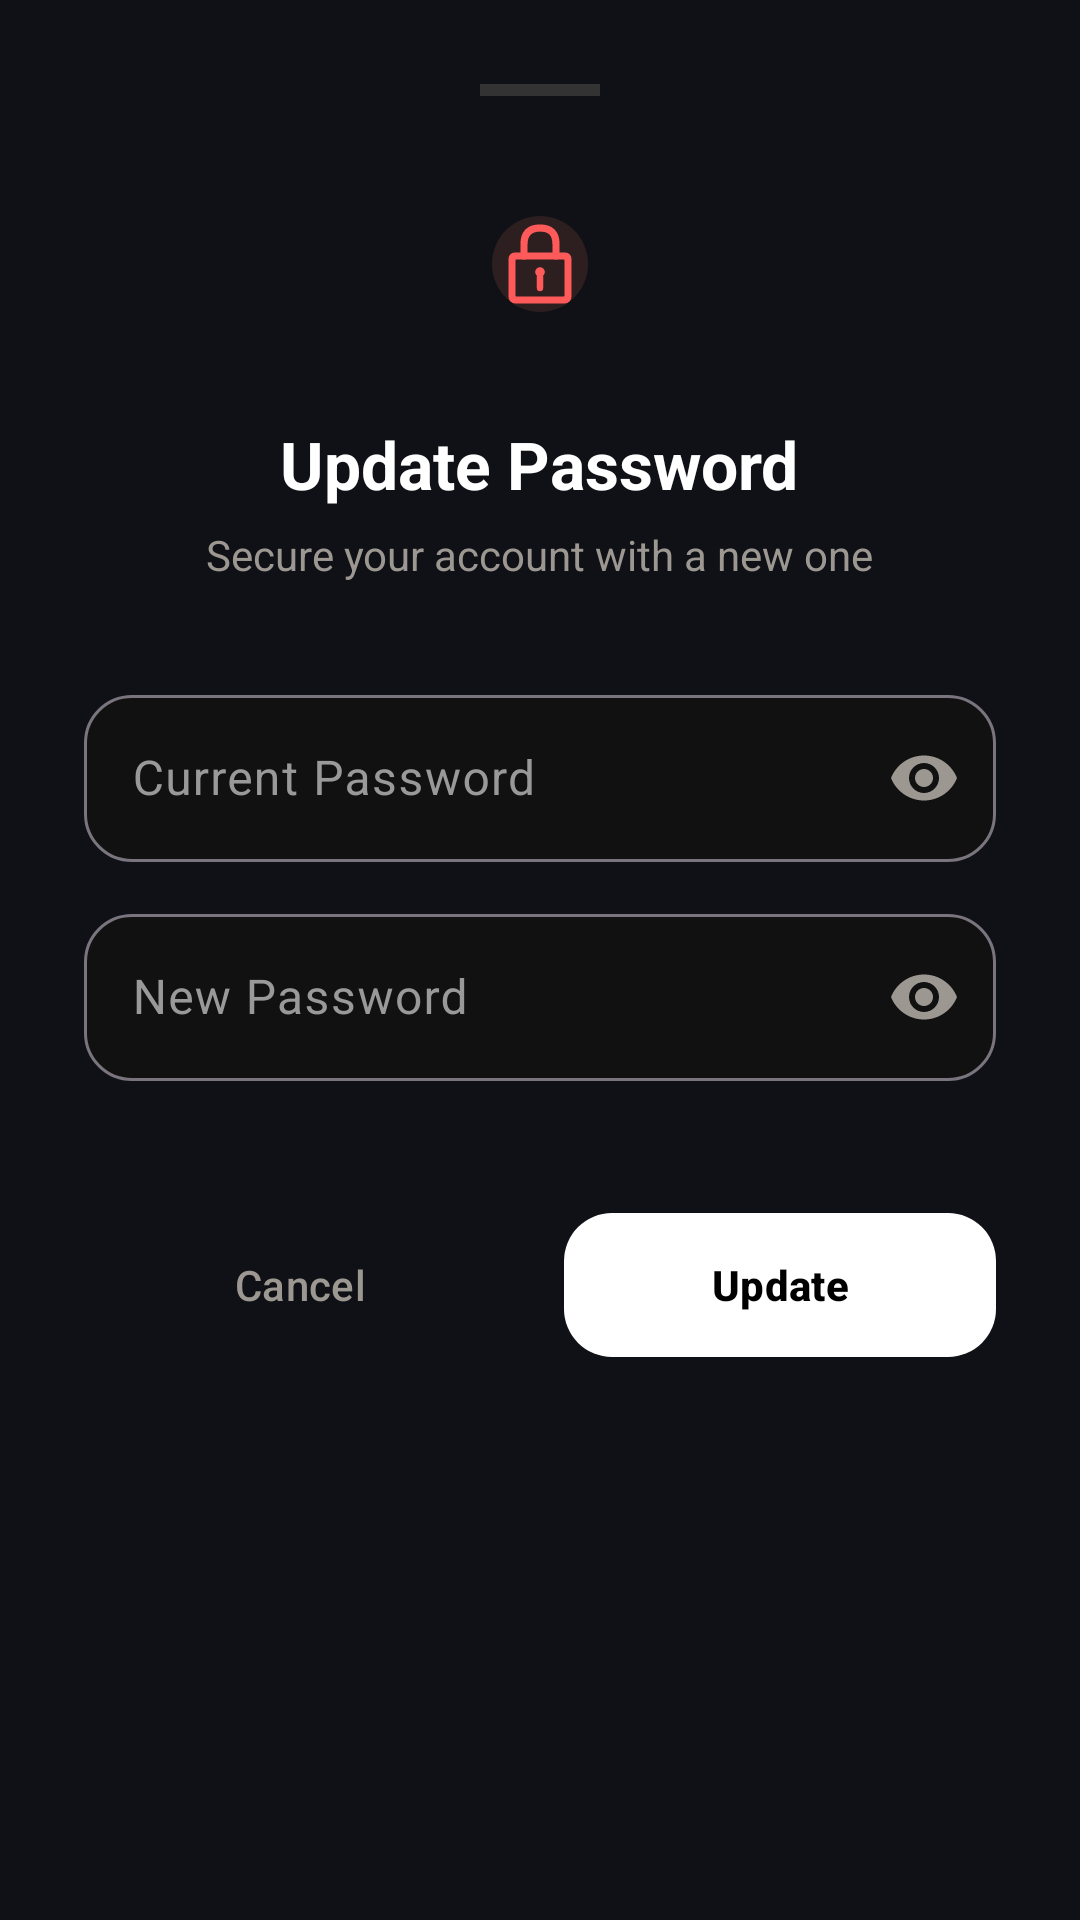

Reconstruct the res/layout file that produces this screen, plus the resources it refers to.
<!-- AndroidManifest.xml: application theme Theme.MessWise.Dark -->
<!-- res/layout/dialog_change_password.xml -->
<?xml version="1.0" encoding="utf-8"?>
<com.google.android.material.card.MaterialCardView xmlns:android="http://schemas.android.com/apk/res/android"
    xmlns:app="http://schemas.android.com/apk/res-auto"
    android:layout_width="match_parent"
    android:layout_height="wrap_content"
    app:cardBackgroundColor="@color/bg_dark"
    app:cardCornerRadius="32dp"
    app:strokeWidth="0dp">

    <LinearLayout
        android:layout_width="match_parent"
        android:layout_height="wrap_content"
        android:gravity="center_horizontal"
        android:orientation="vertical"
        android:padding="28dp">

        <View
            android:layout_width="40dp"
            android:layout_height="4dp"
            android:background="#333333"
            android:layout_marginBottom="24dp"/>

        <com.google.android.material.imageview.ShapeableImageView
            android:layout_width="64dp"
            android:layout_height="64dp"
            android:background="#2D1E20"
            android:padding="16dp"
            android:src="@drawable/ic_lock"
            app:shapeAppearanceOverlay="@style/CircleImage"
            app:tint="#FF5A5A" />

        <TextView
            android:layout_width="wrap_content"
            android:layout_height="wrap_content"
            android:layout_marginTop="20dp"
            android:text="Update Password"
            android:textColor="@color/white"
            android:textSize="22sp"
            android:textStyle="bold" />

        <TextView
            android:layout_width="wrap_content"
            android:layout_height="wrap_content"
            android:layout_marginTop="6dp"
            android:text="Secure your account with a new one"
            android:textColor="@color/dark_text_muted"
            android:textSize="14sp" />

        <com.google.android.material.textfield.TextInputLayout
            style="@style/Widget.Material3.TextInputLayout.OutlinedBox"
            android:layout_width="match_parent"
            android:layout_height="wrap_content"
            android:layout_marginTop="32dp"
            app:boxBackgroundColor="#111111"
            app:boxCornerRadiusBottomEnd="16dp"
            app:boxCornerRadiusBottomStart="16dp"
            app:boxCornerRadiusTopEnd="16dp"
            app:boxCornerRadiusTopStart="16dp"
            app:passwordToggleEnabled="true"
            app:passwordToggleTint="@color/dark_text_muted"
            android:hint="Current Password"
            android:textColorHint="#999999">

            <com.google.android.material.textfield.TextInputEditText
                android:id="@+id/etOldPassword"
                android:layout_width="match_parent"
                android:layout_height="wrap_content"
                android:inputType="textPassword"
                android:textColor="@color/white"
                android:textSize="16sp" />

        </com.google.android.material.textfield.TextInputLayout>

        <com.google.android.material.textfield.TextInputLayout
            style="@style/Widget.Material3.TextInputLayout.OutlinedBox"
            android:layout_width="match_parent"
            android:layout_height="wrap_content"
            android:layout_marginTop="12dp"
            app:boxBackgroundColor="#111111"
            app:boxCornerRadiusBottomEnd="16dp"
            app:boxCornerRadiusBottomStart="16dp"
            app:boxCornerRadiusTopEnd="16dp"
            app:boxCornerRadiusTopStart="16dp"
            app:passwordToggleEnabled="true"
            app:passwordToggleTint="@color/dark_text_muted"
            android:hint="New Password"
            android:textColorHint="#999999">

            <com.google.android.material.textfield.TextInputEditText
                android:id="@+id/etNewPassword"
                android:layout_width="match_parent"
                android:layout_height="wrap_content"
                android:inputType="textPassword"
                android:textColor="@color/white"
                android:textSize="16sp" />

        </com.google.android.material.textfield.TextInputLayout>

        <LinearLayout
            android:layout_width="match_parent"
            android:layout_height="wrap_content"
            android:layout_marginTop="40dp"
            android:orientation="horizontal">

            <com.google.android.material.button.MaterialButton
                android:id="@+id/btnCancel"
                style="@style/Widget.Material3.Button.TextButton"
                android:layout_width="0dp"
                android:layout_height="56dp"
                android:layout_weight="1"
                android:text="Cancel"
                android:textColor="@color/dark_text_muted"
                android:textAllCaps="false"
                app:cornerRadius="16dp" />

            <com.google.android.material.button.MaterialButton
                android:id="@+id/btnUpdate"
                android:layout_width="0dp"
                android:layout_height="56dp"
                android:layout_marginStart="16dp"
                android:layout_weight="1"
                android:text="Update"
                android:textAllCaps="false"
                android:textColor="@color/black"
                app:backgroundTint="@color/white"
                app:cornerRadius="16dp"
                android:textStyle="bold" />
        </LinearLayout>

    </LinearLayout>

</com.google.android.material.card.MaterialCardView>
<!-- resources referenced by this layout -->
<resources>
  <color name="bg_dark">#0F1117</color>
  <color name="black">#FF000000</color>
  <color name="dark_text_muted">#9C9790</color>
  <color name="white">#FFFFFFFF</color>
  <!-- drawable ic_lock (drawable) -->
  <?xml version="1.0" encoding="utf-8"?>
  <vector xmlns:android="http://schemas.android.com/apk/res/android"
      android:width="24dp"
      android:height="24dp"
      android:viewportWidth="24"
      android:viewportHeight="24">
  
      
      <path
          android:fillColor="@android:color/transparent"
          android:strokeColor="#6F6A62"
          android:strokeWidth="1.8"
          android:strokeLineCap="round"
          android:strokeLineJoin="round"
          android:pathData="M5,11 Q5,10 6,10 L18,10 Q19,10 19,11 L19,20 Q19,21 18,21 L6,21 Q5,21 5,20 Z" />
  
      
      <path
          android:fillColor="@android:color/transparent"
          android:strokeColor="#6F6A62"
          android:strokeWidth="1.8"
          android:strokeLineCap="round"
          android:strokeLineJoin="round"
          android:pathData="M8,10 L8,7 Q8,3 12,3 Q16,3 16,7 L16,10" />
  
      
      <path
          android:fillColor="#6F6A62"
          android:pathData="M12,14 m-1.2,0 a1.2,1.2 0 1,0 2.4,0 a1.2,1.2 0 1,0 -2.4,0" />
  
      
      <path
          android:fillColor="#6F6A62"
          android:strokeColor="#6F6A62"
          android:strokeWidth="1.6"
          android:strokeLineCap="round"
          android:pathData="M12,15.2 L12,18" />
  
  </vector>
  <style name="CircleImage">
          <item name="cornerSize">50%</item>
          <item name="strokeColor">#ffffff</item>
          <item name="strokeWidth">0.5dp</item>
      </style>
  <style name="Theme.MessWise.Dark" parent="Base.Theme.MessWise.Dark" />
  <style name="Base.Theme.MessWise.Dark" parent="Theme.Material3.DayNight.NoActionBar">
          <item name="colorPrimary">@color/dark_primary</item>
          <item name="colorOnPrimary">@color/white</item>
          <item name="android:windowBackground">@color/bg_dark</item>
          <item name="android:colorBackground">@color/bg_dark</item>
          <item name="colorSurface">@color/dark_surface</item>
          <item name="colorOnSurface">@color/dark_text_primary</item>
          <item name="android:statusBarColor">@color/black</item>
          <item name="android:windowLightStatusBar">false</item>
          <item name="android:navigationBarColor">@color/bg_dark</item>
          <item name="android:textColorPrimary">@color/dark_text_primary</item>
          <item name="android:textColorSecondary">@color/dark_text_muted</item>
          <item name="android:textColorHint">@color/dark_text_hint</item>
          <item name="colorError">@color/dark_error</item>
          <item name="colorControlHighlight">#1A52A3B0</item>
          <item name="boxStrokeColor">@color/dark_primary</item>
      </style>
  <color name="dark_primary">#52A3B0</color>
  <color name="dark_surface">#161614</color>
  <color name="dark_text_primary">#EDEAE4</color>
  <color name="dark_text_hint">#6B6862</color>
  <color name="dark_error">#D55467</color>
</resources>
